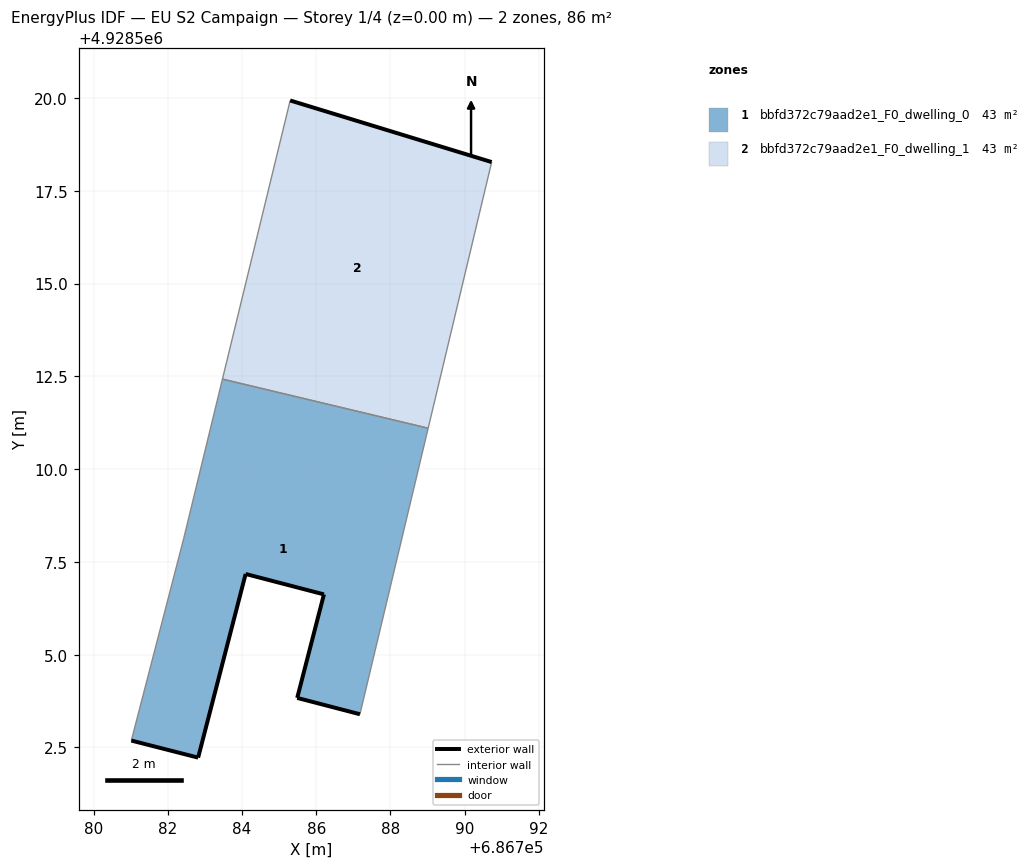
=== STOREY PLAN SPEC (per zone: floor XY polygon, exterior-wall plan segments, windows/doors) ===
zone 1: bbfd372c79aad2e1_F0_dwelling_0  (42.9 m²)
  floor: (686787.18, 4928503.39) (686789.02, 4928511.10) (686783.47, 4928512.43) (686782.43, 4928508.12) (686781.02, 4928502.69) (686782.82, 4928502.23) (686784.10, 4928507.17) (686786.21, 4928506.62) (686785.49, 4928503.83)
  exterior wall: (686782.82, 4928502.23) – (686781.02, 4928502.69)  [1.9 m]
  exterior wall: (686787.18, 4928503.39) – (686785.49, 4928503.83)  [1.7 m]
  exterior wall: (686785.49, 4928503.83) – (686786.21, 4928506.62)  [2.9 m]
  exterior wall: (686786.21, 4928506.62) – (686784.10, 4928507.17)  [2.2 m]
  exterior wall: (686784.10, 4928507.17) – (686782.82, 4928502.23)  [5.1 m]
  interior walls: 4
zone 2: bbfd372c79aad2e1_F0_dwelling_1  (42.9 m²)
  floor: (686789.02, 4928511.10) (686790.73, 4928518.28) (686785.30, 4928519.93) (686783.47, 4928512.43)
  exterior wall: (686785.30, 4928519.93) – (686790.73, 4928518.28)  [5.7 m]
  interior walls: 3

=== DERIVED (storey summary) ===
Building: EU S2 Campaign
Storey: 1 of 4  (floor level z = 0.00 m)
Storey gross floor area: 85.8 m²
Zones on this storey: 2
  - bbfd372c79aad2e1_F0_dwelling_0: floor 42.9 m²; exterior wall 13.8 m (41.3 m²); WWR 0.0%
  - bbfd372c79aad2e1_F0_dwelling_1: floor 42.9 m²; exterior wall 5.7 m (17.0 m²); WWR 0.0%
Zone adjacency (shared interzone walls):
  - bbfd372c79aad2e1_F0_dwelling_0 ↔ bbfd372c79aad2e1_F0_dwelling_1